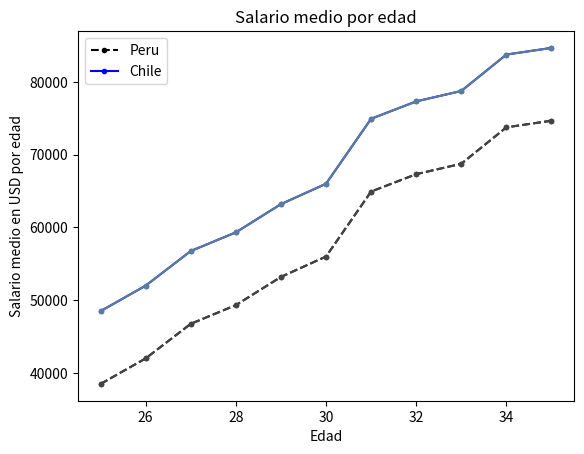

Here is the Python script that generated this plot:
# -*- coding: utf-8 -*-
"""
Created on Fri Aug 30 20:14:09 2019

@author: rique
"""


from matplotlib import pyplot as plt #Esto nos permitira poder graficar los datos
# Creaccion de variables
x = [25, 26, 27, 28, 29, 30, 31, 32, 33, 34, 35]
y = [38496, 42000, 46752, 49320, 53200, 56000, 64928, 67317, 68748, 73752, 74664]
plt.plot(x, y, color='k', linestyle='--', marker='.' , label='Peru') # se deja la linea asociada a esta variable como linea punteada
y2 = [48496, 52000, 56752, 59320, 63200, 66000, 74928, 77317, 78748, 83752, 84664]
plt.plot(x, y2, color='b',marker='.', label='Chile') 
# En esta parte se hacen modificaciones a las lineas egragandoles distintas propiedades como el color e indicar los puntos
plt.xlabel('Edad') 
plt.ylabel('Salario medio en USD por edad') 
plt.legend(['Peru', 'Chile'])
plt.title('Salario medio por edad')
plt.show()

# Se puede apreciar las diferencias ene los colores de los graficos al cambiar el color
x = [25, 26, 27, 28, 29, 30, 31, 32, 33, 34, 35]
y = [38496, 42000, 46752, 49320, 53200, 56000, 64928, 67317, 68748, 73752, 74664]
plt.plot(x, y, color='#444444', linestyle='--', marker='.' , label='Peru') # se deja la linea asociada a esta variable como linea punteada
y2 = [48496, 52000, 56752, 59320, 63200, 66000, 74928, 77317, 78748, 83752, 84664]
plt.plot(x, y2, color='#5a7d9a',marker='.', label='Chile') 
# En esta parte se hacen modificaciones a las lineas egragandoles distintas propiedades como el color e indicar los puntos
plt.xlabel('Edad') 
plt.ylabel('Salario medio en USD por edad') 
plt.legend(['Peru', 'Chile'])
plt.title('Salario medio por edad')
plt.show()